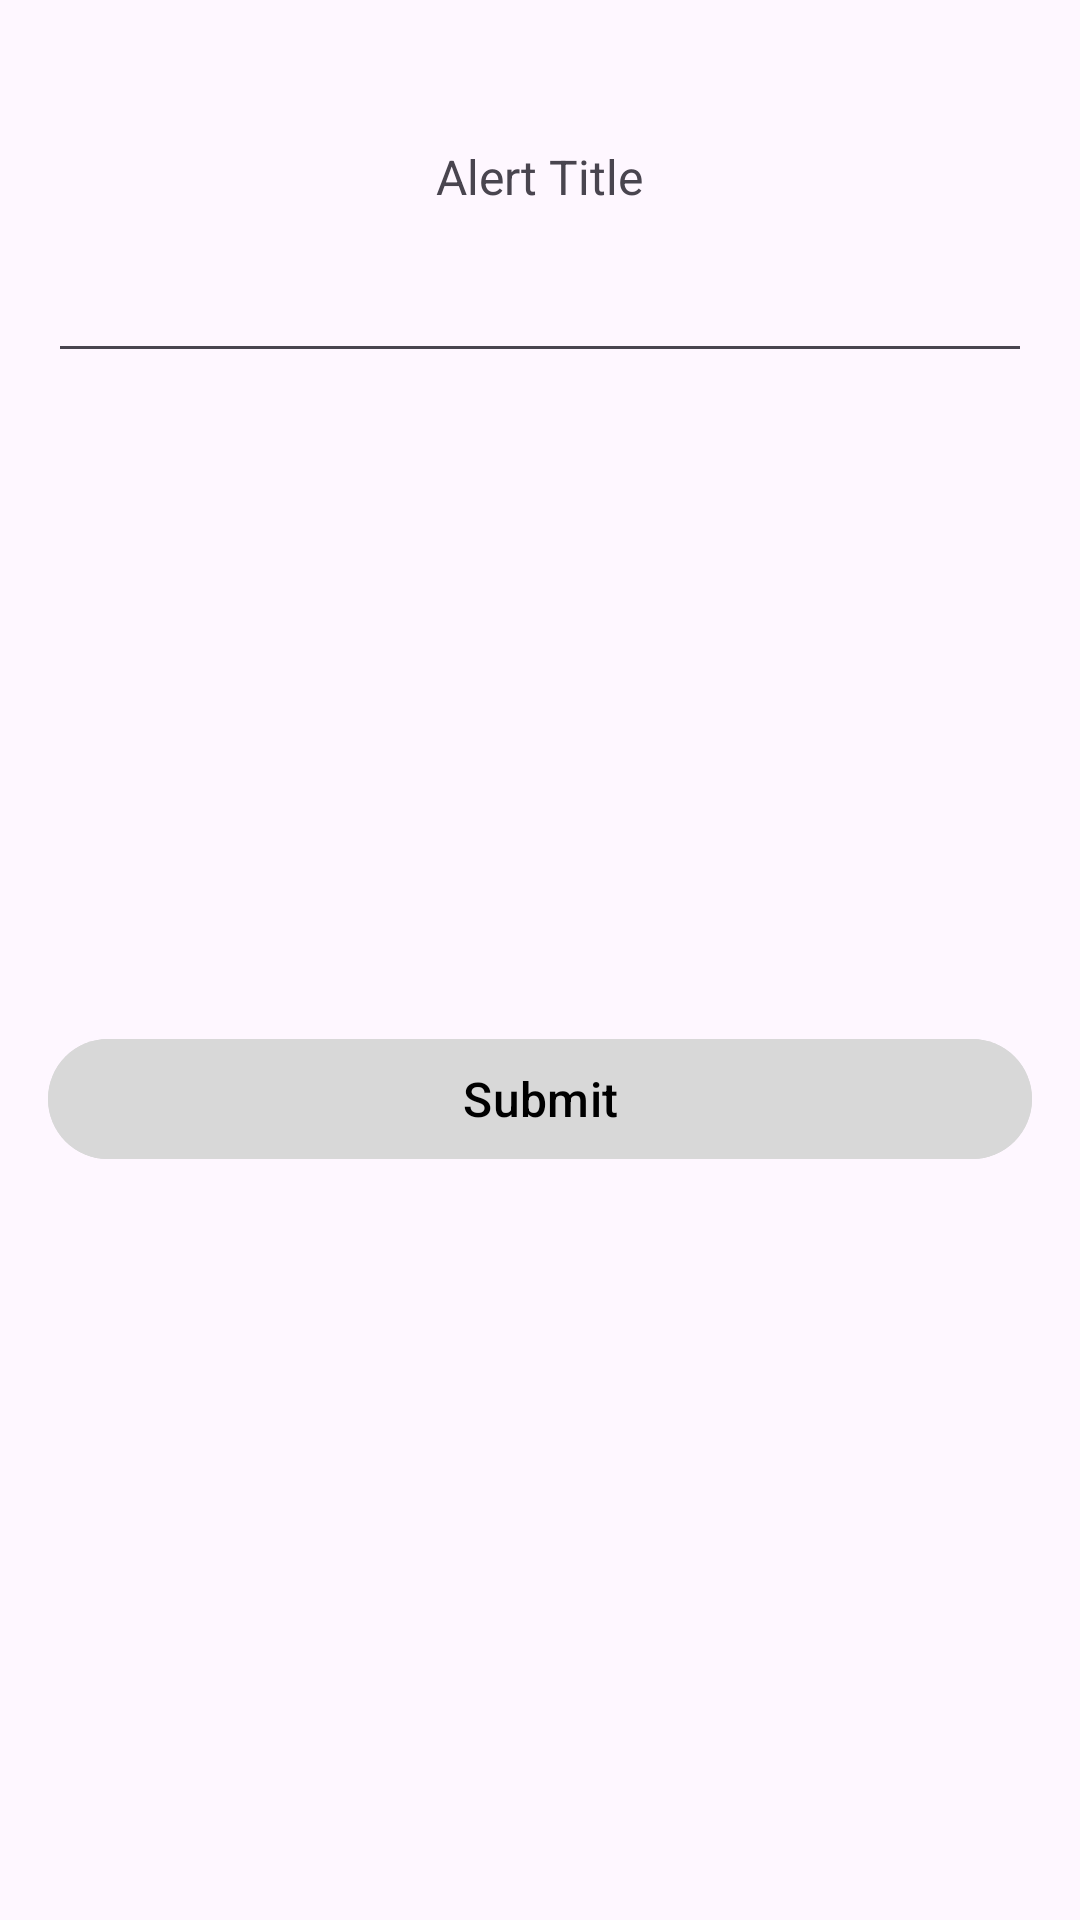

This screen was rendered from an Android layout file. Write that file and the resources it references.
<!-- AndroidManifest.xml: application theme Theme.BrainHealth -->
<!-- res/layout/custom_alert_dialog.xml -->
<androidx.constraintlayout.widget.ConstraintLayout xmlns:android="http://schemas.android.com/apk/res/android"
    xmlns:app="http://schemas.android.com/apk/res-auto"
    xmlns:tools="http://schemas.android.com/tools"
    android:layout_width="match_parent"
    android:layout_height="wrap_content"
    android:paddingVertical="32dp">

    <TextView
        android:id="@+id/titleDialog"
        android:layout_width="wrap_content"
        android:layout_height="wrap_content"
        android:layout_marginTop="16dp"
        android:text="@string/alert_title"
        android:textSize="16sp"
        app:layout_constraintEnd_toEndOf="parent"
        app:layout_constraintStart_toStartOf="parent"
        app:layout_constraintTop_toTopOf="parent" />

    <EditText
        android:id="@+id/editText"
        android:layout_width="match_parent"
        android:layout_height="wrap_content"
        android:layout_marginStart="16dp"
        android:layout_marginTop="16dp"
        android:layout_marginEnd="16dp"
        android:textSize="16sp"
        app:layout_constraintEnd_toEndOf="parent"
        app:layout_constraintStart_toStartOf="parent"
        app:layout_constraintTop_toBottomOf="@id/titleDialog" />

    <Button
        android:id="@+id/submit_button"
        android:layout_width="0dp"
        android:layout_height="wrap_content"
        android:layout_margin="16dp"
        android:layout_marginStart="32dp"
        android:layout_marginEnd="32dp"
        android:backgroundTint="@color/gray"
        android:text="@string/activity_main_fragment_submit_button_submit"
        android:textAllCaps="false"
        android:textColor="@color/black"
        android:textSize="16sp"
        app:layout_constraintBottom_toBottomOf="parent"
        app:layout_constraintEnd_toEndOf="parent"
        app:layout_constraintStart_toStartOf="parent"
        app:layout_constraintTop_toBottomOf="@id/editText" />
</androidx.constraintlayout.widget.ConstraintLayout>
<!-- resources referenced by this layout -->
<resources>
  <color name="black">#FF000000</color>
  <color name="gray">#D8D8D8</color>
  <string name="activity_main_fragment_submit_button_submit">Submit</string>
  <string name="alert_title">Alert Title</string>
  <style name="Theme.BrainHealth" parent="Base.Theme.BrainHealth" />
  <style name="Base.Theme.BrainHealth" parent="Theme.Material3.DayNight">
          
          <item name="colorPrimary">@color/light_blue</item>
          <item name="colorOnPrimary">@color/baby_blue</item>
          <item name="colorPrimaryContainer">@color/baby_blue</item>
          <item name="colorOnPrimaryContainer">@color/baby_blue</item>
  
          <item name="android:windowActivityTransitions">true</item>
          <item name="android:windowEnterTransition">@android:transition/slide_right</item>
          <item name="android:windowExitTransition">@android:transition/slide_left</item>
      </style>
  <color name="light_blue">#00BFFF</color>
  <color name="baby_blue">#A4E3F8</color>
</resources>
